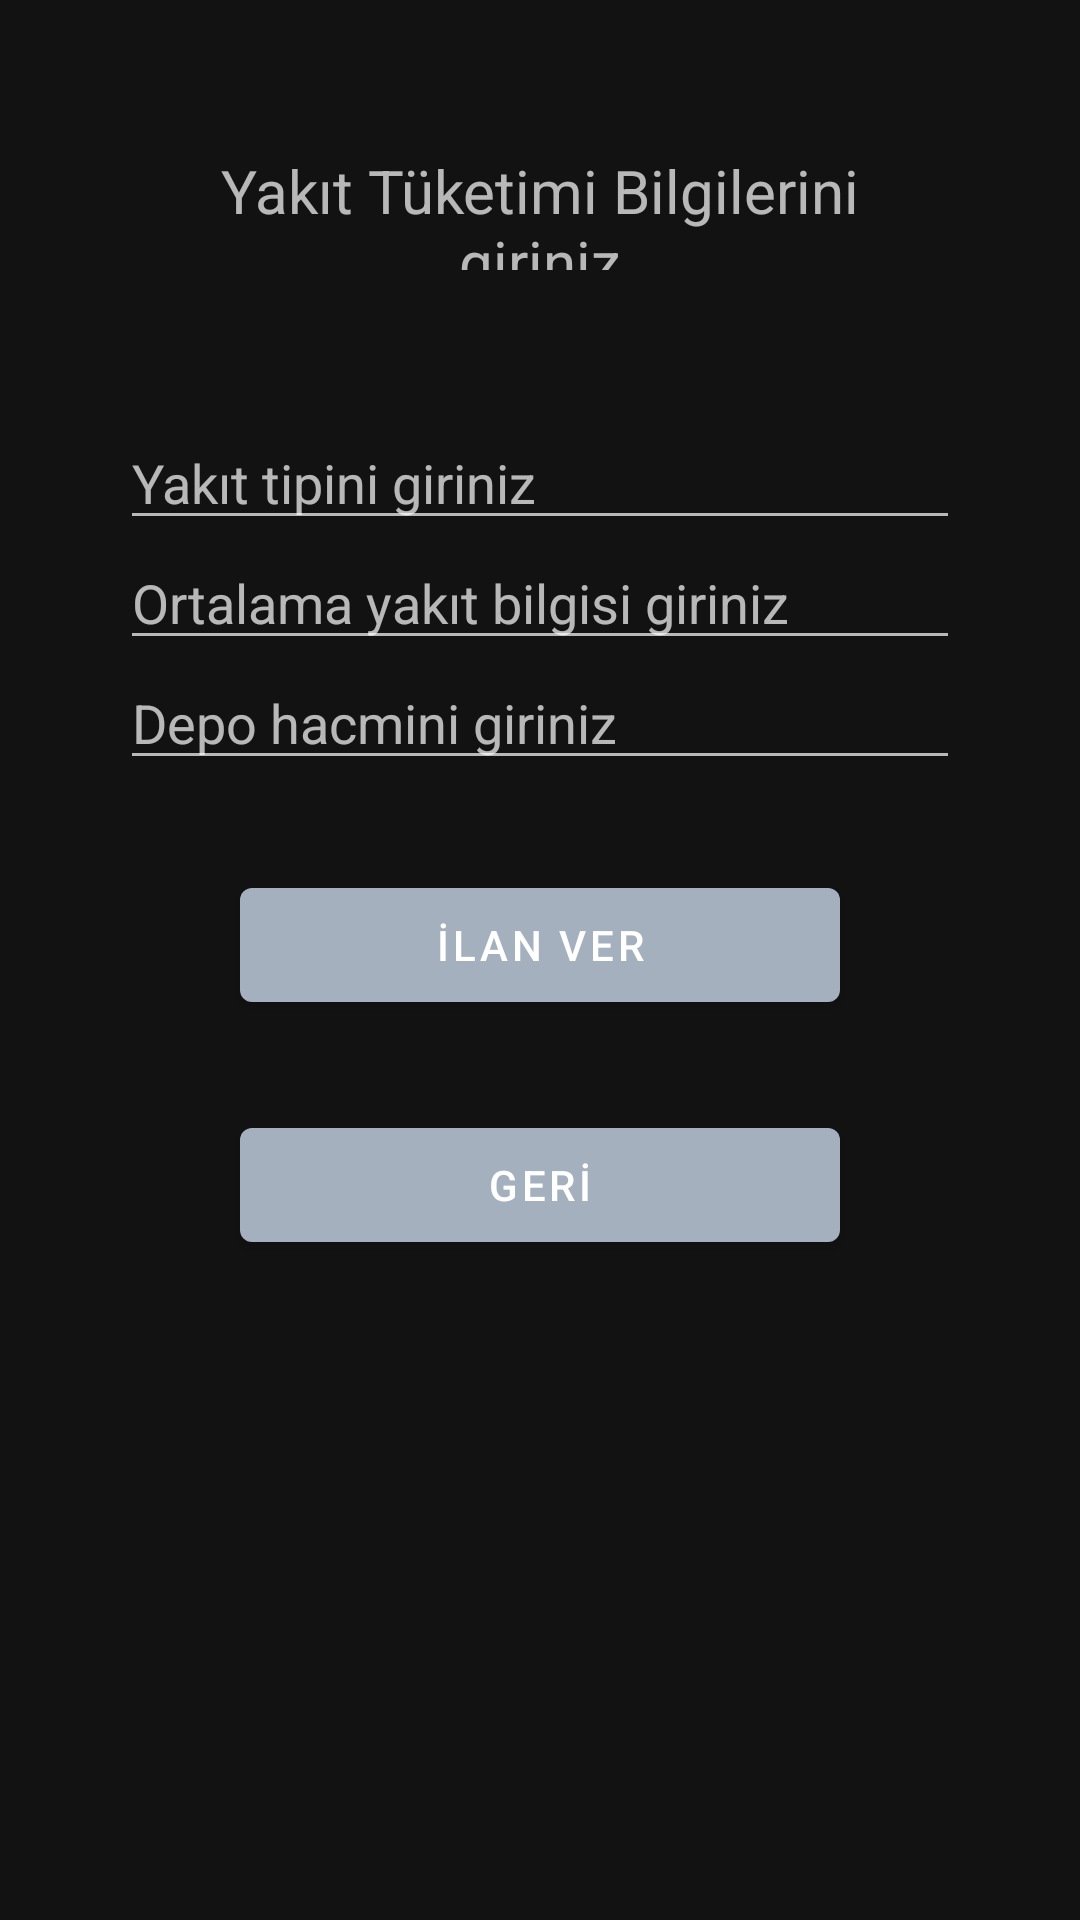

Reconstruct the res/layout file that produces this screen, plus the resources it refers to.
<!-- AndroidManifest.xml: application theme Theme.AutosGallery -->
<!-- res/layout/activity_yakit.xml -->
<?xml version="1.0" encoding="utf-8"?>
<LinearLayout xmlns:android="http://schemas.android.com/apk/res/android"
    xmlns:app="http://schemas.android.com/apk/res-auto"
    xmlns:tools="http://schemas.android.com/tools"
    android:layout_width="match_parent"
    android:layout_height="match_parent"
    android:orientation="vertical"
    tools:context=".Activity.YakitActivity">

    <TextView
        android:layout_width="match_parent"
        android:layout_height="40dp"
        android:gravity="center"
        android:textSize="20dp"
        android:text="Yakıt Tüketimi Bilgilerini giriniz"
        android:layout_margin="50dp">

    </TextView>
    <EditText
        android:layout_width="280dp"
        android:layout_height="40dp"
        android:hint="Yakıt tipini giriniz"
        android:id="@+id/yakitTipiEditText"
        android:layout_gravity="center"></EditText>
    <EditText
        android:layout_width="280dp"
        android:layout_height="40dp"
        android:hint="Ortalama yakıt bilgisi giriniz"
        android:id="@+id/ortyakitBilgiEditText"
        android:layout_gravity="center"></EditText>
    <EditText
        android:layout_width="280dp"
        android:layout_height="40dp"
        android:hint="Depo hacmini giriniz"
        android:id="@+id/depoHacmiEditText"
        android:layout_gravity="center"></EditText>

    <Button
        android:layout_width="200dp"
        android:layout_height="50dp"
        android:layout_gravity="center"
        android:layout_marginTop="30dp"
        android:id="@+id/yakitBilgisiButon"
        android:text="İLAN VER"></Button>
    <Button
        android:layout_width="200dp"
        android:layout_height="50dp"
        android:layout_gravity="center"
        android:layout_marginTop="30dp"
        android:id="@+id/yakitBilgisiButonGeri"
        android:text="GERİ"></Button>

</LinearLayout>
<!-- resources referenced by this layout -->
<resources>
  <style name="Theme.AutosGallery" parent="Theme.MaterialComponents.NoActionBar">
          
          <item name="colorPrimary">@color/purple_500</item>
          <item name="colorPrimaryVariant">@color/purple_700</item>
          <item name="colorOnPrimary">@color/white</item>
          
          <item name="colorSecondary">@color/teal_200</item>
          <item name="colorSecondaryVariant">@color/teal_700</item>
          <item name="colorOnSecondary">@color/black</item>
          
          <item name="android:statusBarColor" tools:targetApi="l">?attr/colorPrimaryVariant</item>
          
      </style>
  <color name="purple_500">#a4b0be</color>
  <color name="purple_700">#849C9F</color>
  <color name="white">#FFFFFFFF</color>
  <color name="teal_200">#FF03DAC5</color>
  <color name="teal_700">#FF018786</color>
  <color name="black">#FF000000</color>
</resources>
